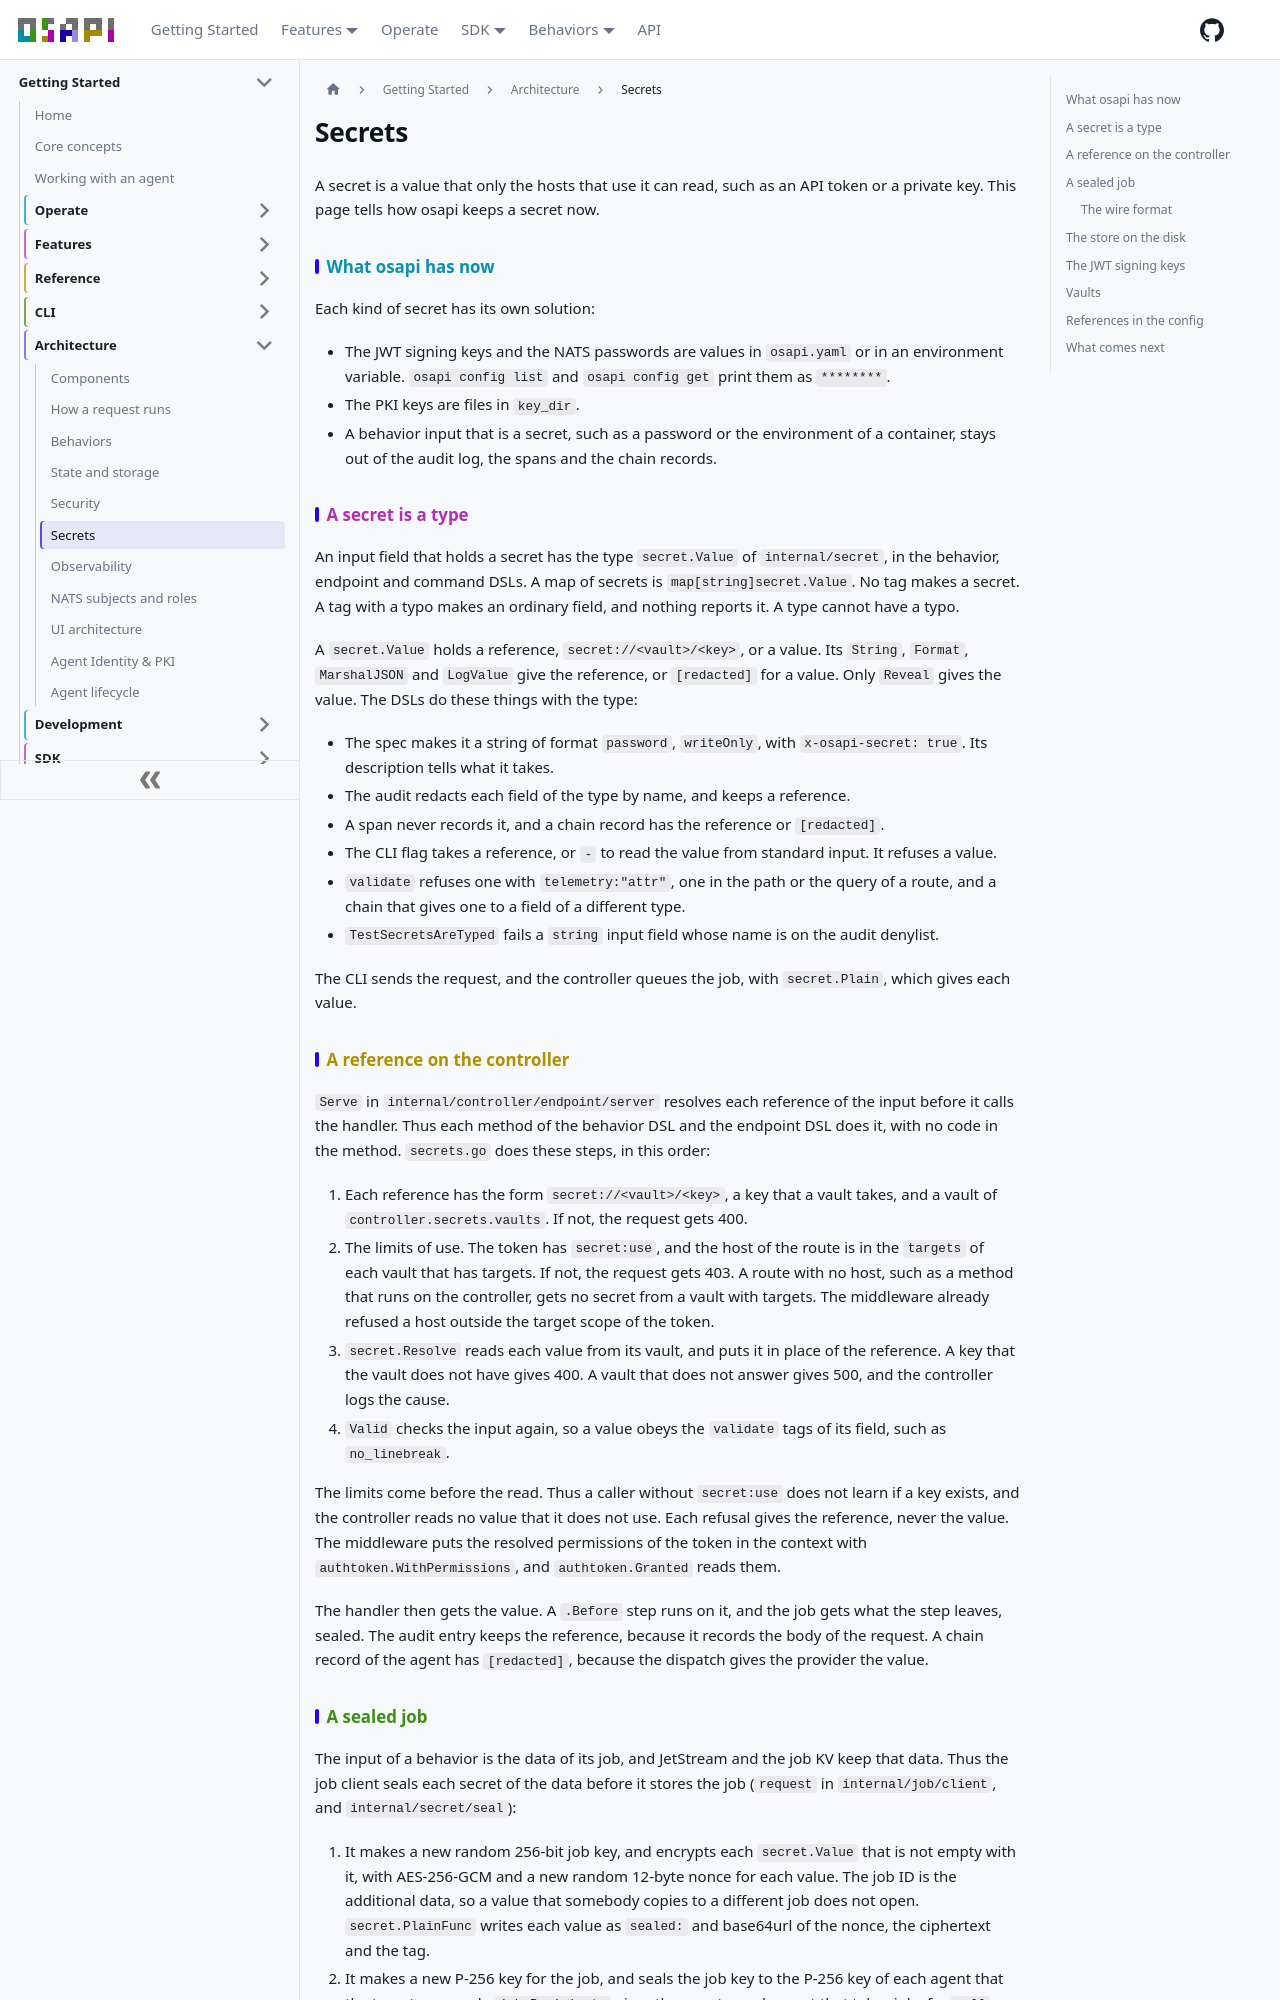

repository: osapi-io/osapi · page: sidebar/architecture/secrets.html · generator: docusaurus

---
sidebar_position: 6.5
---

# Secrets

A secret is a value that only the hosts that use it can read, such as an API
token or a private key. This page tells how osapi keeps a secret now.

## What osapi has now

Each kind of secret has its own solution:

- The JWT signing keys and the NATS passwords are values in `osapi.yaml` or in
  an environment variable. `osapi config list` and `osapi config get` print them
  as `********`.
- The PKI keys are files in `key_dir`.
- A behavior input that is a secret, such as a password or the environment of a
  container, stays out of the audit log, the spans and the chain records.

## A secret is a type

An input field that holds a secret has the type `secret.Value` of
`internal/secret`, in the behavior, endpoint and command DSLs. A map of secrets
is `map[string]secret.Value`. No tag makes a secret. A tag with a typo makes an
ordinary field, and nothing reports it. A type cannot have a typo.

A `secret.Value` holds a reference, `secret://<vault>/<key>`, or a value. Its
`String`, `Format`, `MarshalJSON` and `LogValue` give the reference, or
`[redacted]` for a value. Only `Reveal` gives the value. The DSLs do these
things with the type:

- The spec makes it a string of format `password`, `writeOnly`, with
  `x-osapi-secret: true`. Its description tells what it takes.
- The audit redacts each field of the type by name, and keeps a reference.
- A span never records it, and a chain record has the reference or `[redacted]`.
- The CLI flag takes a reference, or `-` to read the value from standard input.
  It refuses a value.
- `validate` refuses one with `telemetry:"attr"`, one in the path or the query
  of a route, and a chain that gives one to a field of a different type.
- `TestSecretsAreTyped` fails a `string` input field whose name is on the audit
  denylist.

The CLI sends the request, and the controller queues the job, with
`secret.Plain`, which gives each value.

## A reference on the controller

`Serve` in `internal/controller/endpoint/server` resolves each reference of the
input before it calls the handler. Thus each method of the behavior DSL and the
endpoint DSL does it, with no code in the method. `secrets.go` does these steps,
in this order:

1. Each reference has the form `secret://<vault>/<key>`, a key that a vault
   takes, and a vault of `controller.secrets.vaults`. If not, the request
   gets 400.
2. The limits of use. The token has `secret:use`, and the host of the route is
   in the `targets` of each vault that has targets. If not, the request
   gets 403. A route with no host, such as a method that runs on the controller,
   gets no secret from a vault with targets. The middleware already refused a
   host outside the target scope of the token.
3. `secret.Resolve` reads each value from its vault, and puts it in place of the
   reference. A key that the vault does not have gives 400. A vault that does
   not answer gives 500, and the controller logs the cause.
4. `Valid` checks the input again, so a value obeys the `validate` tags of its
   field, such as `no_linebreak`.

The limits come before the read. Thus a caller without `secret:use` does not
learn if a key exists, and the controller reads no value that it does not use.
Each refusal gives the reference, never the value. The middleware puts the
resolved permissions of the token in the context with
`authtoken.WithPermissions`, and `authtoken.Granted` reads them.

The handler then gets the value. A `.Before` step runs on it, and the job gets
what the step leaves, sealed. The audit entry keeps the reference, because it
records the body of the request. A chain record of the agent has `[redacted]`,
because the dispatch gives the provider the value.
